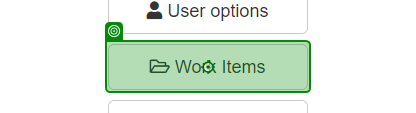
Workflow: 02_ACME_메뉴진입

Step 1: click on the button '*Work Items*' in window 'ACME System 1 - Dashboard' (chrome.exe)
